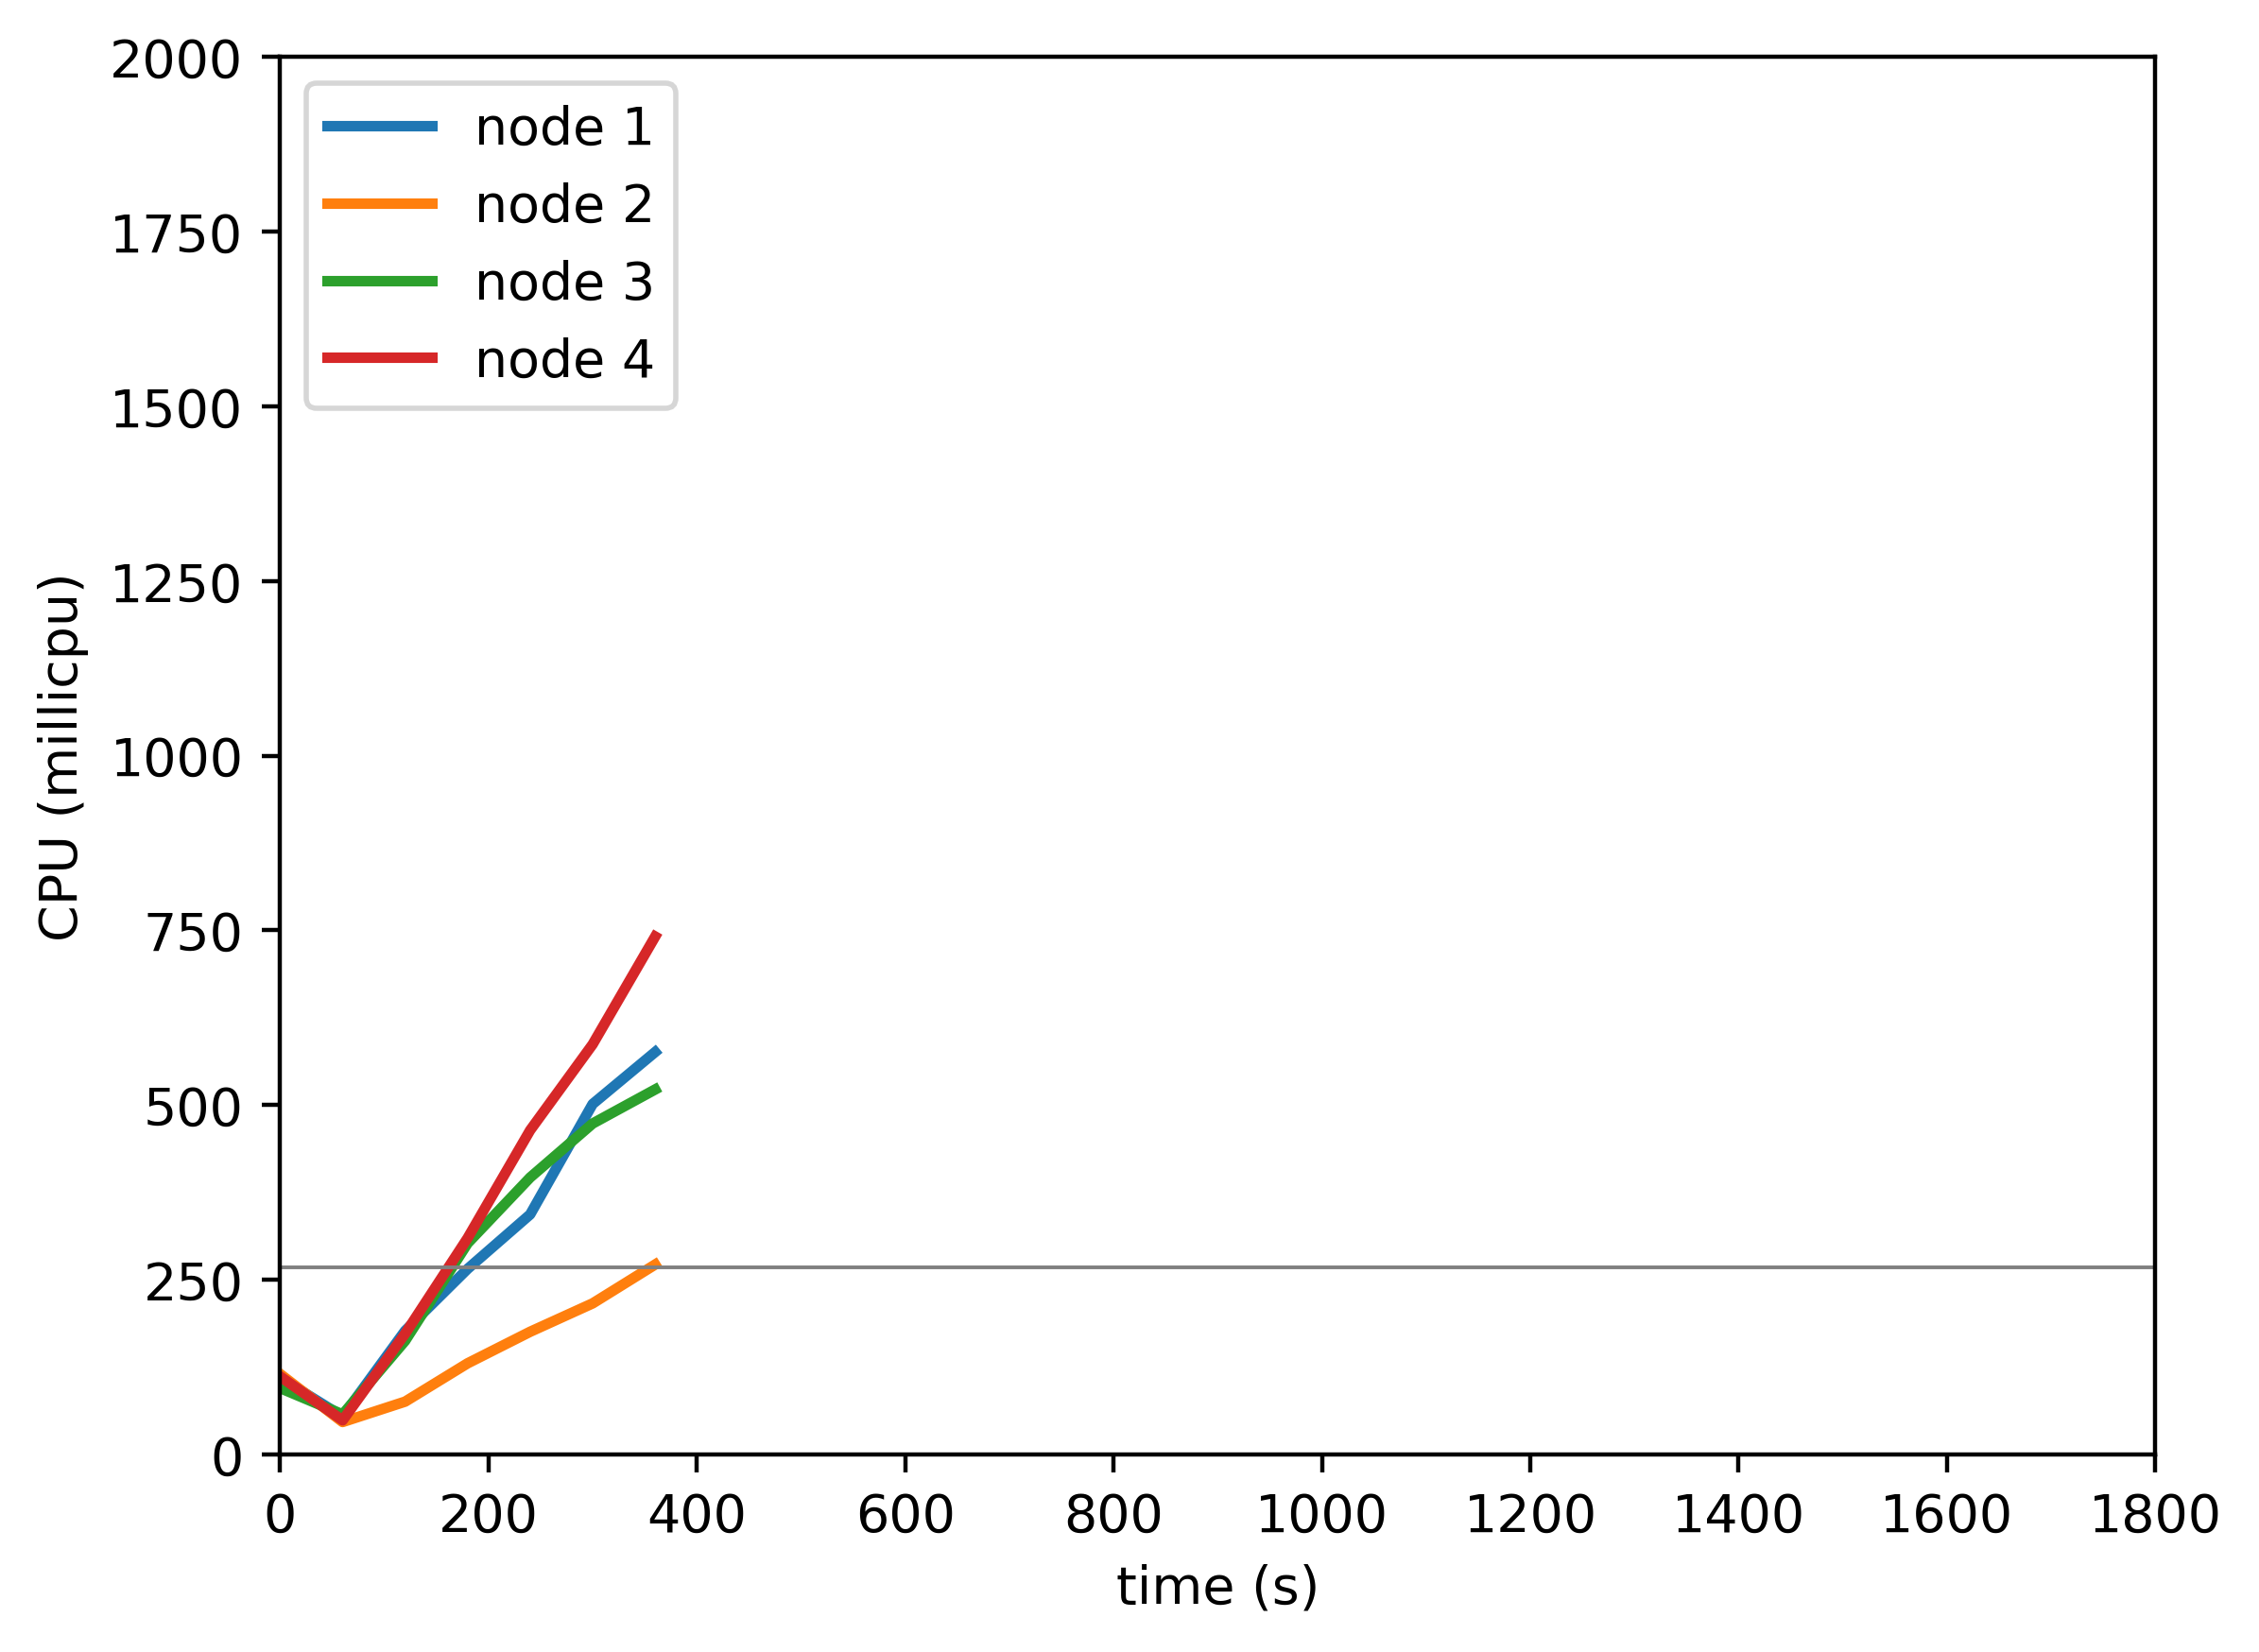

The file beside this chart, header and first rows:
timestamp, ppgcc-m02_pod_amount, ppgcc-m02_memory, ppgcc-m02_cpu, ppgcc-m03_pod_amount, ppgcc-m03_memory, ppgcc-m03_cpu, ppgcc-m04_pod_amount, ppgcc-m04_memory, ppgcc-m04_cpu, ppgcc-m05_pod_amount, ppgcc-m05_memory, ppgcc-m05_cpu
0, 5, 1023572, 109752404, 5, 1026952, 115023604, 5, 1029144, 94903961, 5, 1019852, 111472774
60, 5, 1025948, 54205048, 5, 1029988, 46338599, 5, 1032972, 57230785, 5, 1023020, 48718351
120, 5, 1033604, 176876344, 5, 1035136, 75495162, 5, 1038120, 162559658, 5, 1029224, 172787445
180, 5, 1038356, 265554058, 5, 1039492, 130366420, 5, 1043928, 302170009, 5, 1034108, 309660426
240, 5, 1041656, 343424798, 5, 1043320, 175505168, 5, 1047096, 396341440, 5, 1038596, 463954818
300, 5, 1044824, 501521079, 5, 1045828, 216145738, 5, 1050132, 473595358, 5, 1041632, 586958776
360, 5, 1046672, 575897253, 5, 1048204, 271741830, 5, 1052640, 522306493, 5, 1044668, 741225740
